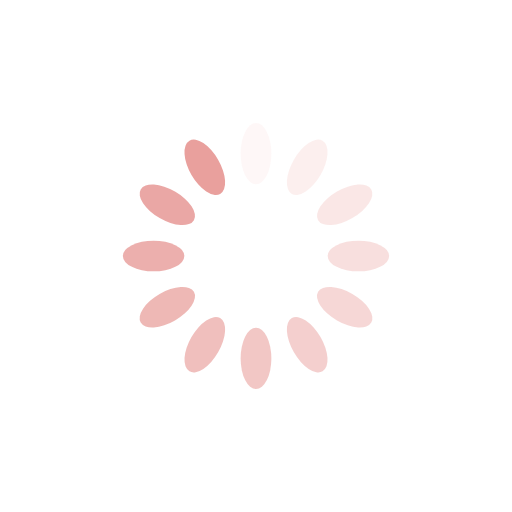
t = 0.00 s
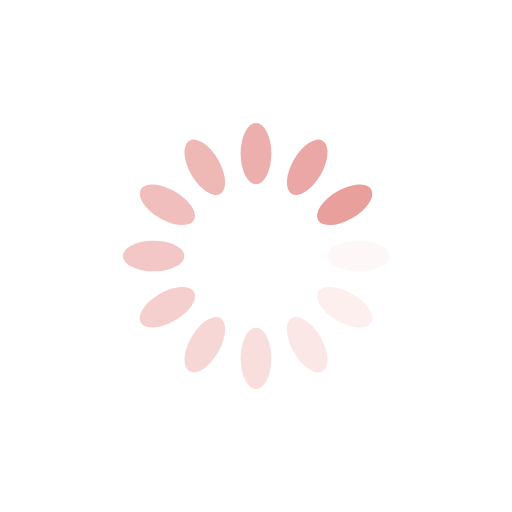
t = 0.25 s
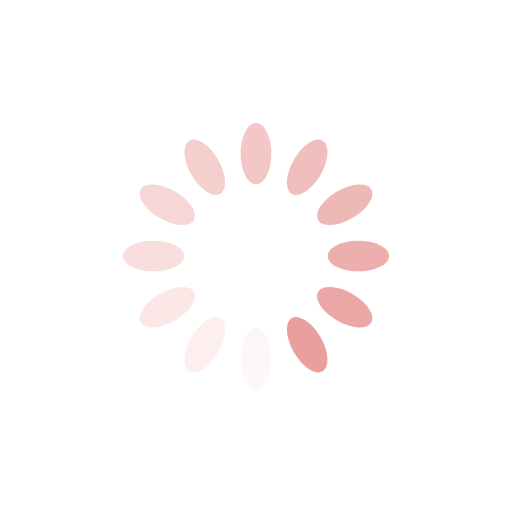
t = 0.50 s
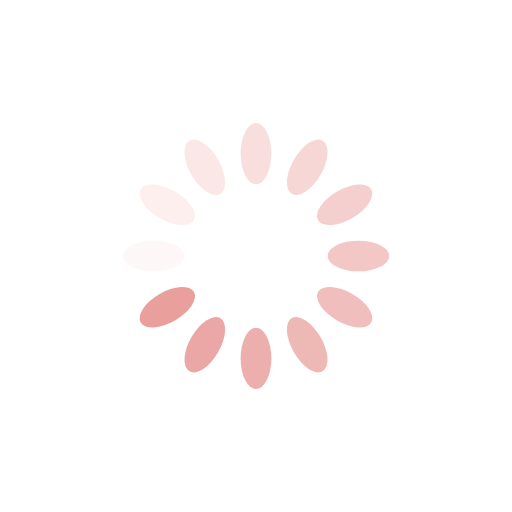
t = 0.75 s

The animated SVG that drew these frames (rendered in a browser with its animation timeline set to each time). Animation: 12 SMIL elements (animate=12); one cycle of 1.00 s, repeats indefinitely.

<?xml version="1.0" encoding="utf-8"?>
<svg xmlns="http://www.w3.org/2000/svg" xmlns:xlink="http://www.w3.org/1999/xlink" style="margin: auto; background: none; display: block; shape-rendering: auto;" width="200px" height="200px" viewBox="0 0 100 100" preserveAspectRatio="xMidYMid">
<g transform="rotate(0 50 50)">
  <rect x="47" y="24" rx="3" ry="6" width="6" height="12" fill="#e9a09d">
    <animate attributeName="opacity" values="1;0" keyTimes="0;1" dur="1s" begin="-0.9166666666666666s" repeatCount="indefinite"></animate>
  </rect>
</g><g transform="rotate(30 50 50)">
  <rect x="47" y="24" rx="3" ry="6" width="6" height="12" fill="#e9a09d">
    <animate attributeName="opacity" values="1;0" keyTimes="0;1" dur="1s" begin="-0.8333333333333334s" repeatCount="indefinite"></animate>
  </rect>
</g><g transform="rotate(60 50 50)">
  <rect x="47" y="24" rx="3" ry="6" width="6" height="12" fill="#e9a09d">
    <animate attributeName="opacity" values="1;0" keyTimes="0;1" dur="1s" begin="-0.75s" repeatCount="indefinite"></animate>
  </rect>
</g><g transform="rotate(90 50 50)">
  <rect x="47" y="24" rx="3" ry="6" width="6" height="12" fill="#e9a09d">
    <animate attributeName="opacity" values="1;0" keyTimes="0;1" dur="1s" begin="-0.6666666666666666s" repeatCount="indefinite"></animate>
  </rect>
</g><g transform="rotate(120 50 50)">
  <rect x="47" y="24" rx="3" ry="6" width="6" height="12" fill="#e9a09d">
    <animate attributeName="opacity" values="1;0" keyTimes="0;1" dur="1s" begin="-0.5833333333333334s" repeatCount="indefinite"></animate>
  </rect>
</g><g transform="rotate(150 50 50)">
  <rect x="47" y="24" rx="3" ry="6" width="6" height="12" fill="#e9a09d">
    <animate attributeName="opacity" values="1;0" keyTimes="0;1" dur="1s" begin="-0.5s" repeatCount="indefinite"></animate>
  </rect>
</g><g transform="rotate(180 50 50)">
  <rect x="47" y="24" rx="3" ry="6" width="6" height="12" fill="#e9a09d">
    <animate attributeName="opacity" values="1;0" keyTimes="0;1" dur="1s" begin="-0.4166666666666667s" repeatCount="indefinite"></animate>
  </rect>
</g><g transform="rotate(210 50 50)">
  <rect x="47" y="24" rx="3" ry="6" width="6" height="12" fill="#e9a09d">
    <animate attributeName="opacity" values="1;0" keyTimes="0;1" dur="1s" begin="-0.3333333333333333s" repeatCount="indefinite"></animate>
  </rect>
</g><g transform="rotate(240 50 50)">
  <rect x="47" y="24" rx="3" ry="6" width="6" height="12" fill="#e9a09d">
    <animate attributeName="opacity" values="1;0" keyTimes="0;1" dur="1s" begin="-0.25s" repeatCount="indefinite"></animate>
  </rect>
</g><g transform="rotate(270 50 50)">
  <rect x="47" y="24" rx="3" ry="6" width="6" height="12" fill="#e9a09d">
    <animate attributeName="opacity" values="1;0" keyTimes="0;1" dur="1s" begin="-0.16666666666666666s" repeatCount="indefinite"></animate>
  </rect>
</g><g transform="rotate(300 50 50)">
  <rect x="47" y="24" rx="3" ry="6" width="6" height="12" fill="#e9a09d">
    <animate attributeName="opacity" values="1;0" keyTimes="0;1" dur="1s" begin="-0.08333333333333333s" repeatCount="indefinite"></animate>
  </rect>
</g><g transform="rotate(330 50 50)">
  <rect x="47" y="24" rx="3" ry="6" width="6" height="12" fill="#e9a09d">
    <animate attributeName="opacity" values="1;0" keyTimes="0;1" dur="1s" begin="0s" repeatCount="indefinite"></animate>
  </rect>
</g>
<!-- [ldio] generated by https://loading.io/ --></svg>
